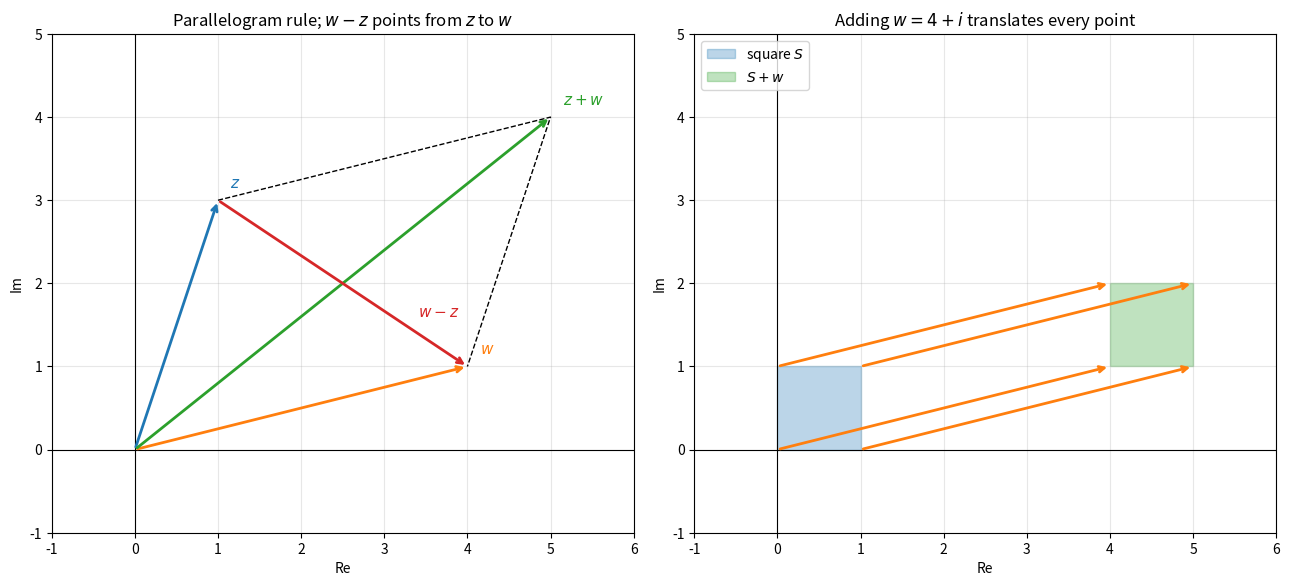
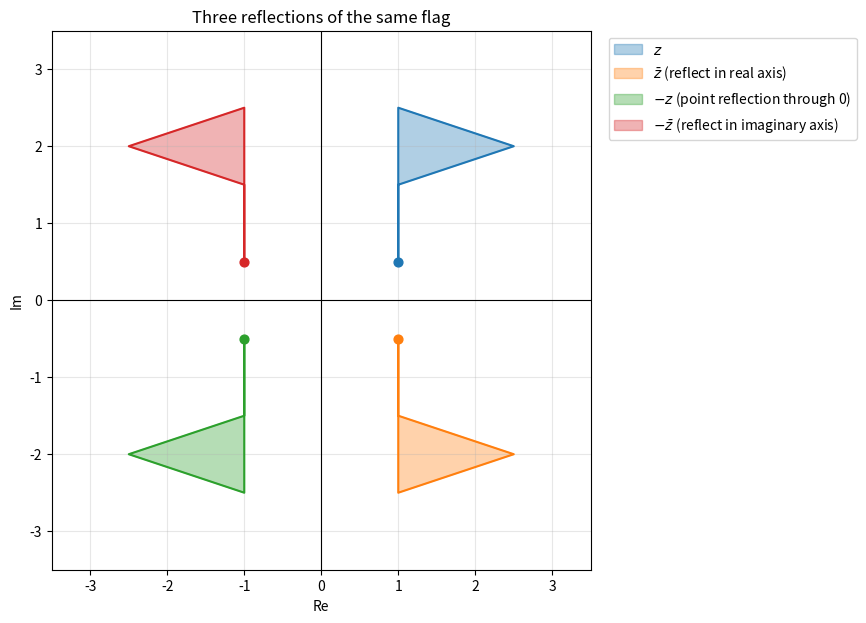
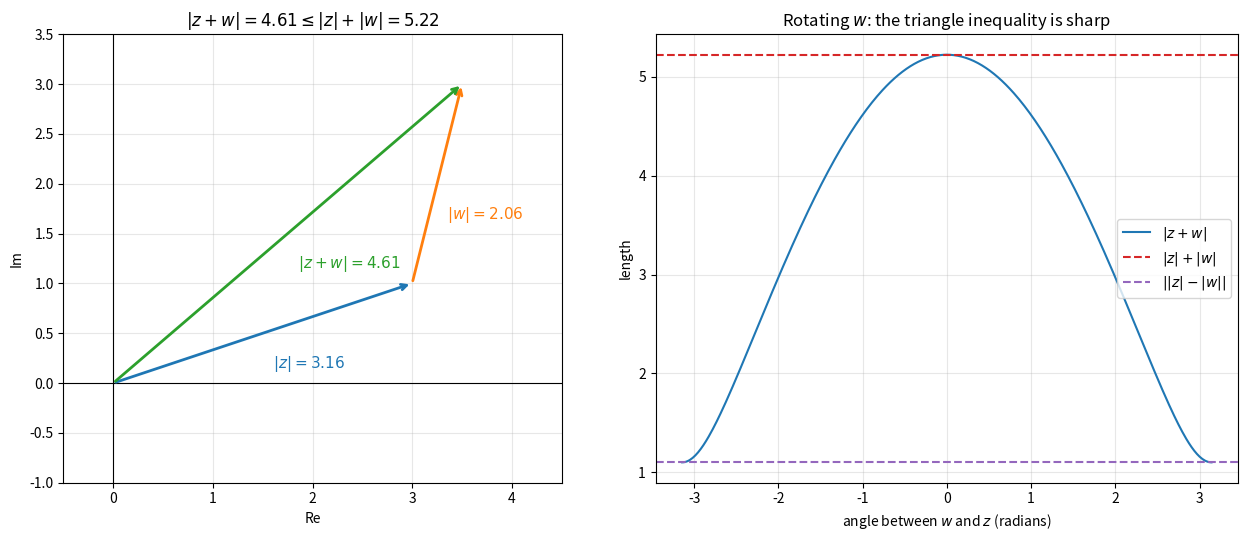
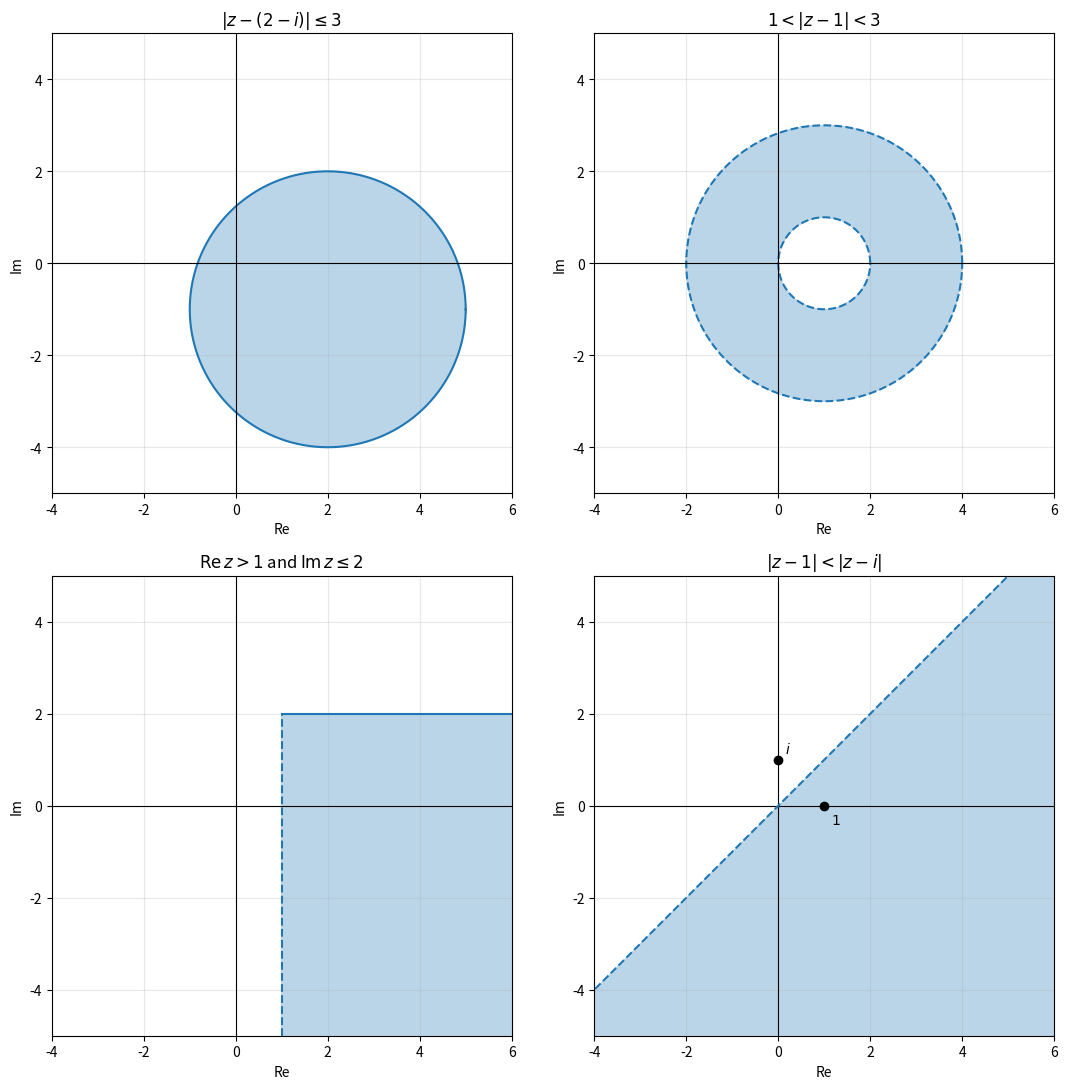
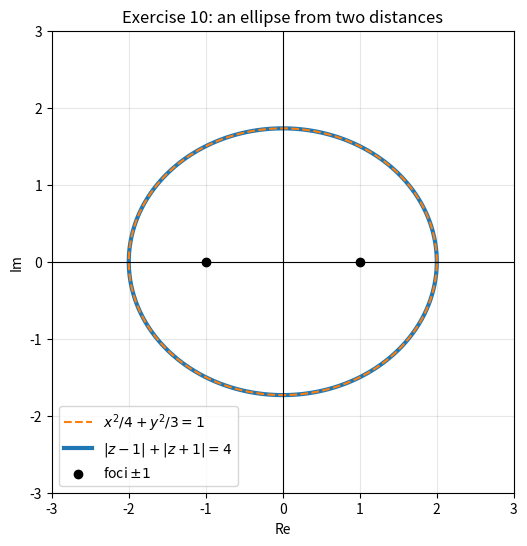

Recreate these plots in Python, in order.
import numpy as np

z = 1 + 3j
w = 4 - 1j

print("|z - w|        =", abs(z - w))
print("np.hypot check =", np.hypot(z.real - w.real, z.imag - w.imag))
print("midpoint       =", (z + w) / 2)

# Translations and conjugation preserve distance
shift = -7 + 2.5j
print("after a shift  =", abs((z + shift) - (w + shift)))
print("after conj     =", abs(np.conj(z) - np.conj(w)))

import numpy as np

rng = np.random.default_rng(seed=0)
size = 1_000_000
z = rng.normal(size=size) + 1j * rng.normal(size=size)
w = rng.normal(size=size) + 1j * rng.normal(size=size)

upper_ok = np.all(np.abs(z + w) <= np.abs(z) + np.abs(w) + 1e-12)
lower_ok = np.all(np.abs(np.abs(z) - np.abs(w)) <= np.abs(z - w) + 1e-12)
ratio = np.abs(z + w) / (np.abs(z) + np.abs(w))

print("triangle inequality holds for all pairs:        ", upper_ok)
print("reverse triangle inequality holds for all pairs:", lower_ok)
print(f"ratio |z+w| / (|z|+|w|): min {ratio.min():.4f}, max {ratio.max():.6f}")

# Equality when w is a positive multiple of z
z0 = 3 + 4j
print("equality case:", abs(z0 + 2 * z0), "=", abs(z0) + abs(2 * z0))

import sympy as sp

a, b, c, d = sp.symbols("a b c d", real=True)
z = a + b * sp.I
w = c + d * sp.I

lhs = sp.expand((z + w) * sp.conjugate(z + w))
rhs = sp.expand(z * sp.conjugate(z) + 2 * sp.re(z * sp.conjugate(w)) + w * sp.conjugate(w))
print("|z+w|^2                       =", lhs)
print("|z|^2 + 2 Re(z conj w) + |w|^2 =", rhs)
print("difference                    =", sp.simplify(lhs - rhs))

import numpy as np


def in_disc(z, centre, radius):
    return np.abs(z - centre) < radius


points = np.array([0, 2 - 1j, 4 + 1j, 5 - 1j, 2 + 2j])
print("points:          ", points)
print("|z - (2-i)| < 3: ", in_disc(points, 2 - 1j, 3))
print("on the circle:   ", np.isclose(np.abs(points - (2 - 1j)), 3))
print("Re z > 1:        ", points.real > 1)

import numpy as np

x = np.linspace(-2, 2, 801)
X, Y = np.meshgrid(x, x)
Z = X + 1j * Y
inside = np.abs(Z) <= 2

values = np.abs(Z**2 + 3 * Z - 1)
values[~inside] = 0
index = np.unravel_index(np.argmax(values), values.shape)

print(f"triangle-inequality bound: 11")
print(f"largest value found:       {values[index]:.4f} at z = {Z[index]:.3f}")

import matplotlib.pyplot as plt
import numpy as np


def argand_axes(ax, limits, title):
    ax.axhline(0, color="black", linewidth=0.8)
    ax.axvline(0, color="black", linewidth=0.8)
    ax.set_xlim(*limits[:2])
    ax.set_ylim(*limits[2:])
    ax.set_aspect("equal")
    ax.set_title(title)
    ax.set_xlabel("Re")
    ax.set_ylabel("Im")
    ax.grid(True, alpha=0.3)


def arrow(ax, start, end, color, label=None, offset=(0.15, 0.15)):
    ax.annotate("", xy=(end.real, end.imag), xytext=(start.real, start.imag),
                arrowprops=dict(arrowstyle="->", color=color, linewidth=2))
    if label:
        ax.text(end.real + offset[0], end.imag + offset[1], label, color=color, fontsize=11)


z = 1 + 3j
w = 4 + 1j

fig, axes = plt.subplots(1, 2, figsize=(13, 6))

ax = axes[0]
arrow(ax, 0, z, "tab:blue", "$z$")
arrow(ax, 0, w, "tab:orange", "$w$")
arrow(ax, 0, z + w, "tab:green", "$z + w$")
arrow(ax, z, w, "tab:red", "$w - z$", offset=(-0.6, 0.6))
ax.plot([z.real, (z + w).real, w.real], [z.imag, (z + w).imag, w.imag], "k--", linewidth=1)
argand_axes(ax, (-1, 6, -1, 5), "Parallelogram rule; $w - z$ points from $z$ to $w$")

ax = axes[1]
square = np.array([0, 1, 1 + 1j, 1j, 0])
ax.fill(square.real, square.imag, alpha=0.3, color="tab:blue", label="square $S$")
ax.fill((square + w).real, (square + w).imag, alpha=0.3, color="tab:green", label="$S + w$")
for corner in square[:-1]:
    arrow(ax, corner, corner + w, "tab:orange")
argand_axes(ax, (-1, 6, -1, 5), "Adding $w = 4 + i$ translates every point")
ax.legend(loc="upper left")

plt.tight_layout()
plt.show()

import matplotlib.pyplot as plt
import numpy as np

# A non-symmetric "flag" shape makes the reflections easy to tell apart
flag = np.array([1 + 0.5j, 1 + 2.5j, 2.5 + 2j, 1 + 1.5j])
maps = [
    ("$z$", flag, "tab:blue"),
    ("$\\bar z$ (reflect in real axis)", np.conj(flag), "tab:orange"),
    ("$-z$ (point reflection through 0)", -flag, "tab:green"),
    ("$-\\bar z$ (reflect in imaginary axis)", -np.conj(flag), "tab:red"),
]

fig, ax = plt.subplots(figsize=(7, 7))
for label, shape, color in maps:
    closed = np.append(shape, shape[0])
    ax.fill(closed.real, closed.imag, alpha=0.35, color=color, label=label)
    ax.plot(closed.real, closed.imag, color=color)
    ax.scatter(shape[0].real, shape[0].imag, color=color, s=40, zorder=3)

ax.axhline(0, color="black", linewidth=0.8)
ax.axvline(0, color="black", linewidth=0.8)
ax.set_xlim(-3.5, 3.5)
ax.set_ylim(-3.5, 3.5)
ax.set_aspect("equal")
ax.set_title("Three reflections of the same flag")
ax.set_xlabel("Re")
ax.set_ylabel("Im")
ax.grid(True, alpha=0.3)
ax.legend(loc="upper left", bbox_to_anchor=(1.02, 1))
plt.show()

import matplotlib.pyplot as plt
import numpy as np

z = 3 + 1j
w = 0.5 + 2j

fig, axes = plt.subplots(1, 2, figsize=(13, 5.5))

ax = axes[0]
for start, end, color, label in [(0, z, "tab:blue", f"$|z| = {abs(z):.2f}$"),
                                 (z, z + w, "tab:orange", f"$|w| = {abs(w):.2f}$"),
                                 (0, z + w, "tab:green", f"$|z + w| = {abs(z + w):.2f}$")]:
    ax.annotate("", xy=(end.real, end.imag), xytext=(start.real, start.imag),
                arrowprops=dict(arrowstyle="->", color=color, linewidth=2))
    middle = (start + end) / 2
    ax.text(middle.real + 0.1, middle.imag - 0.35, label, color=color, fontsize=11)
ax.axhline(0, color="black", linewidth=0.8)
ax.axvline(0, color="black", linewidth=0.8)
ax.set_xlim(-0.5, 4.5)
ax.set_ylim(-1, 3.5)
ax.set_aspect("equal")
ax.set_title(f"$|z + w| = {abs(z + w):.2f} \\leq |z| + |w| = {abs(z) + abs(w):.2f}$")
ax.set_xlabel("Re")
ax.set_ylabel("Im")
ax.grid(True, alpha=0.3)

ax = axes[1]
# Angle between w and z runs over (-pi, pi]; w keeps its length |w|
angle_between = np.linspace(-np.pi, np.pi, 400)
w_rotated = abs(w) * np.exp(1j * (np.angle(z) + angle_between))
ax.plot(angle_between, np.abs(z + w_rotated), label="$|z + w|$")
ax.axhline(abs(z) + abs(w), color="tab:red", linestyle="--", label="$|z| + |w|$")
ax.axhline(abs(abs(z) - abs(w)), color="tab:purple", linestyle="--", label="$||z| - |w||$")
ax.set_xlabel("angle between $w$ and $z$ (radians)")
ax.set_ylabel("length")
ax.set_title("Rotating $w$: the triangle inequality is sharp")
ax.grid(True, alpha=0.3)
ax.legend(loc="center right")

plt.tight_layout()
plt.show()

import matplotlib.pyplot as plt
import numpy as np

x = np.linspace(-4, 6, 500)
X, Y = np.meshgrid(x, x - 1)
Z = X + 1j * Y
theta = np.linspace(0, 2 * np.pi, 300)

panels = [
    ("$|z - (2 - i)| \\leq 3$", np.abs(Z - (2 - 1j)) <= 3, [(2 - 1j, 3, "-")]),
    ("$1 < |z - 1| < 3$", (np.abs(Z - 1) > 1) & (np.abs(Z - 1) < 3), [(1, 1, "--"), (1, 3, "--")]),
    ("$\\mathrm{Re}\\, z > 1$ and $\\mathrm{Im}\\, z \\leq 2$", (Z.real > 1) & (Z.imag <= 2), []),
    ("$|z - 1| < |z - i|$", np.abs(Z - 1) < np.abs(Z - 1j), []),
]

fig, axes = plt.subplots(2, 2, figsize=(11, 11))
for ax, (title, mask, circles) in zip(axes.flat, panels):
    ax.contourf(X, Y, mask.astype(float), levels=[0.5, 1.5], colors=["tab:blue"], alpha=0.3)
    for centre, radius, style in circles:
        boundary = centre + radius * np.exp(1j * theta)
        ax.plot(boundary.real, boundary.imag, style, color="tab:blue")
    ax.axhline(0, color="black", linewidth=0.8)
    ax.axvline(0, color="black", linewidth=0.8)
    ax.set_xlim(-4, 6)
    ax.set_ylim(-5, 5)
    ax.set_aspect("equal")
    ax.set_title(title)
    ax.set_xlabel("Re")
    ax.set_ylabel("Im")
    ax.grid(True, alpha=0.3)

# Boundaries for the half-plane and bisector panels
axes[1, 0].plot([1, 1], [-5, 2], "--", color="tab:blue")   # Re z = 1 is excluded
axes[1, 0].plot([1, 6], [2, 2], "-", color="tab:blue")    # Im z = 2 is included
axes[1, 1].plot([-5, 6], [-5, 6], "--", color="tab:blue")
axes[1, 1].scatter([1, 0], [0, 1], color="black", zorder=3)
axes[1, 1].text(1.15, -0.4, "$1$")
axes[1, 1].text(0.15, 1.15, "$i$")

plt.tight_layout()
plt.show()

import numpy as np

z, w = -2 + 1j, 3 + 2j
print("Ex 1:", z + w, w - z, abs(w - z))
print("Ex 2:", ((-1 - 4j) + (5 + 2j)) / 2)

points_on_line = np.array([0, 1 - 1j, -3 + 3j])
print("Ex 4: |z-2| - |z+2i| on y = -x:", np.abs(points_on_line - 2) - np.abs(points_on_line + 2j))

z, w = 5 - 12j, -3 + 4j
print("Ex 5:", abs(abs(z) - abs(w)), abs(z + w), abs(z - w), abs(z) + abs(w))
w_prime = 5 / 13 * z
print("      equality case:", abs(z + w_prime), abs(z) + abs(w_prime))

rng = np.random.default_rng(seed=3)
unit_disc = np.sqrt(rng.uniform(size=200_000)) * np.exp(1j * rng.uniform(0, 2 * np.pi, size=200_000))
values = np.abs(unit_disc**3 - 2 * unit_disc + 5)
print(f"Ex 7: on the unit disc, |z^3 - 2z + 5| ranges over [{values.min():.3f}, {values.max():.3f}]")

z, w = rng.normal(size=5) + 1j * rng.normal(size=5), rng.normal(size=5) + 1j * rng.normal(size=5)
print("Ex 8: parallelogram law holds:", np.allclose(np.abs(z + w)**2 + np.abs(z - w)**2, 2 * np.abs(z)**2 + 2 * np.abs(w)**2))

ellipse = 2 * np.cos(np.linspace(0, 2 * np.pi, 9)) + 1j * np.sqrt(3) * np.sin(np.linspace(0, 2 * np.pi, 9))
print("Ex 10: |z-1| + |z+1| on the ellipse:", np.round(np.abs(ellipse - 1) + np.abs(ellipse + 1), 12))

import matplotlib.pyplot as plt
import numpy as np

# Ex 10: the level set |z - 1| + |z + 1| = 4 versus the predicted ellipse
x = np.linspace(-3, 3, 600)
X, Y = np.meshgrid(x, x)
Z = X + 1j * Y
t = np.linspace(0, 2 * np.pi, 300)

fig, ax = plt.subplots(figsize=(6, 6))
ax.contour(X, Y, np.abs(Z - 1) + np.abs(Z + 1), levels=[4], colors="tab:blue", linewidths=3)
ax.plot(2 * np.cos(t), np.sqrt(3) * np.sin(t), "--", color="tab:orange", label="$x^2/4 + y^2/3 = 1$")
ax.plot([], [], color="tab:blue", linewidth=3, label="$|z - 1| + |z + 1| = 4$")
ax.scatter([-1, 1], [0, 0], color="black", zorder=3, label="foci $\\pm 1$")
ax.axhline(0, color="black", linewidth=0.8)
ax.axvline(0, color="black", linewidth=0.8)
ax.set_xlim(-3, 3)
ax.set_ylim(-3, 3)
ax.set_aspect("equal")
ax.set_title("Exercise 10: an ellipse from two distances")
ax.set_xlabel("Re")
ax.set_ylabel("Im")
ax.grid(True, alpha=0.3)
ax.legend(loc="lower left")
plt.show()
